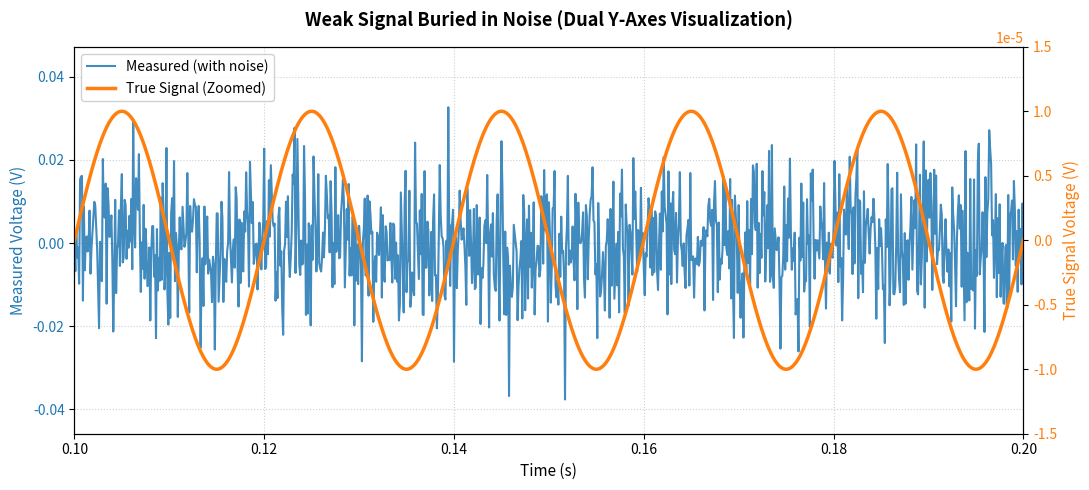
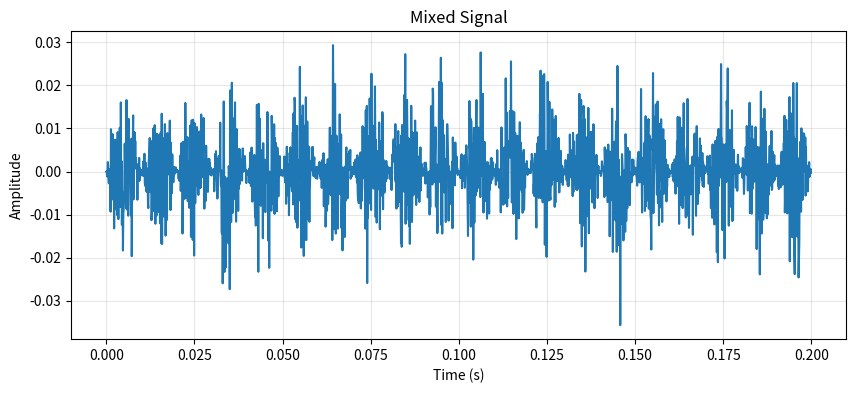
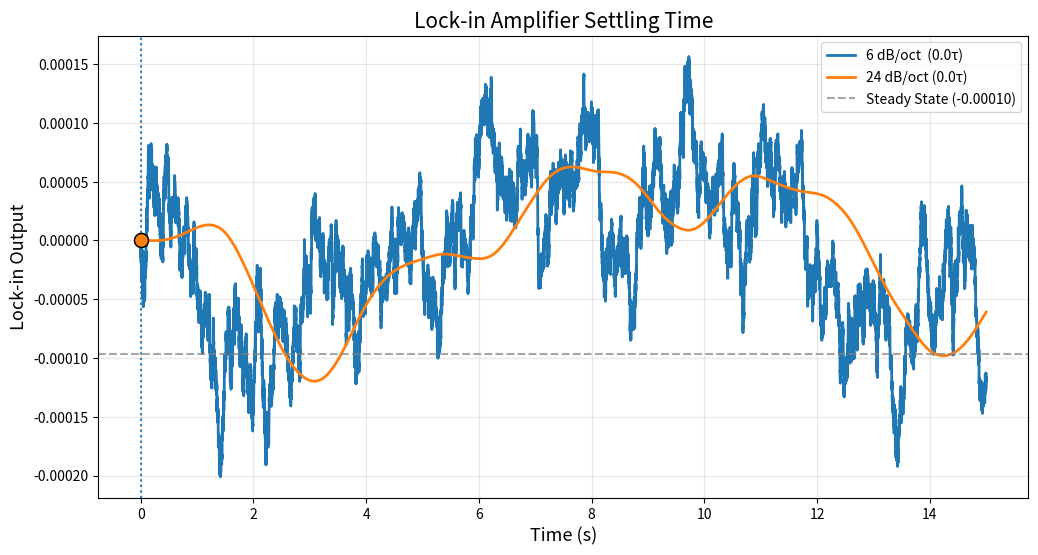

Here is the Python script that generated these plots, in order:
# 引入模組
import numpy as np
import matplotlib.pyplot as plt
from scipy.signal import butter, lfilter 

# 模組一：訊號＆雜訊產生（記得按照講義給的數據 不客氣）
# 取樣設定
fs = 10000          # sampling rate
T = 15               # total time (s)
t = np.linspace(0, T, fs*T)

# 真實訊號
f_sig = 50        
omega = 2*np.pi*f_sig
A_sig = 10e-6 # 很小的訊號
signal = A_sig * np.sin(omega * t)
# 雜訊
noise_amp = 10e-3 #snr=10e-3
noise = noise_amp * np.random.randn(len(t))
# 實際量測
measured = signal + noise

# 畫高級雙軸圖
fig, ax1 = plt.subplots(figsize=(11, 5))
# 左側 Y 軸（真實信號）
color1 = '#1f77b4'  # 經典藍色
ax1.set_xlabel('Time (s)', fontsize=11)
ax1.set_ylabel('Measured Voltage (V)', color=color1, fontsize=11)
line1 = ax1.plot(t, measured, color=color1, alpha=0.85, label='Measured (with noise)')
ax1.tick_params(axis='y', labelcolor=color1)
ax1.grid(True, linestyle=':', alpha=0.6)
# 建立右側 Y 軸 (共用 X 軸)
ax2 = ax1.twinx()  
# 繪製右側 Y 軸：真實訊號 (True Signal，放大顯示)
color2 = '#ff7f0e'  # 經典橘色
ax2.set_ylabel('True Signal Voltage (V)', color=color2, fontsize=11)
line2 = ax2.plot(t, signal, color=color2, linewidth=2.5, label='True Signal (Zoomed)')
ax2.tick_params(axis='y', labelcolor=color2)
# 動態調整右側 y 軸範圍，讓正弦波震盪比例更優雅 (保留上下一些留白)
ax2.set_ylim(-A_sig * 1.5, A_sig * 1.5)
# 關鍵修正：將 X 軸範圍限制在最後 0.1 秒 (0.1s - 0.2s)
ax1.set_xlim(0.1, 0.2)
# 合併左右兩側的圖例 (Legend) 
# 因為是雙軸，若分開呼叫 legend() 會重疊，必須手動合併
lines = line1 + line2
labels = [l.get_label() for l in lines]
ax1.legend(lines, labels, loc='upper left', frameon=True, facecolor='white', framealpha=0.9)
plt.title('Weak Signal Buried in Noise (Dual Y-Axes Visualization)', fontsize=13, fontweight='bold', pad=15)
plt.tight_layout()
plt.show()

# 模組二：混頻
# reference signal
reference = np.sin(omega * t)

# 開混
mixed = measured * reference

# 畫畫畫畫畫圖
plt.figure(figsize=(10,4))
plt.plot(t[:2000], mixed[:2000])
plt.title('Mixed Signal')
plt.xlabel('Time (s)')
plt.ylabel('Amplitude')
plt.grid(alpha=0.3)
plt.show()

'''
他媽的就是這裡開始出問題
實驗課做了四小時還是畫不出來 心死 
'''
# 模組三：低通濾波(RC)
# 設定時間常數
tau = 0.5 # 為什麼最大只能0.5啊淦（管他的 能跑的都是好碼）
fc = 1 / (2*np.pi*tau) # 計算截止頻率

# 建立 filter 函數
def lowpass(data, fc, fs, order):
    nyquist = 0.5 * fs
    normal_cutoff = fc / nyquist # 正規化截止頻率
    b, a = butter(order, normal_cutoff, btype='low')
    # 計算濾波器在直流 (f=0) 處的實際增益：H(0) = sum(b) / sum(a)
    dc_gain = np.sum(b) / np.sum(a)
    
    # 關鍵修正 1：改用因果單向濾波器 lfilter，這才能模擬真實物理電路的延遲與響應
    filtered = lfilter(b, a, data)
    
    # 修正增益：除以 dc_gain 的平方（因為 filtfilt 濾了兩次，增益為 dc_gain^2）
    # 這樣可以確保不論濾波器階數為何，直流增益都精確為 1.0
    # 關鍵修正 2：因為 lfilter 只濾了一次，修正直流增益時只需除以 dc_gain 即可 (非 dc_gain 的平方)
    filtered_normalized = filtered / dc_gain
    return filtered_normalized

# 開濾！
filtered_6dB = lowpass(mixed, fc, fs, order=1)
filtered_24dB = lowpass(mixed, fc, fs, order=4)

# 找到 99% 收斂時間
# 計算最終值
final_6 = np.mean(filtered_6dB[-1000:])
final_24 = np.mean(filtered_24dB[-1000:])
# 由於做過增益歸一化，此處 final_6 與 final_24 應極為接近，我們取其平均作為共同的最終穩定值
final_shared = (final_6 + final_24) / 2
# 99%
target_6 = 0.99 * final_shared
target_24 = 0.99 * final_shared

# 找到第一次到達 99% 的時間
idx_6 = np.where(filtered_6dB >= target_6)[0][0]
idx_24 = np.where(filtered_24dB >= target_24)[0][0]

t6 = t[idx_6]
t24 = t[idx_24]

plt.figure(figsize=(12,6))

# 曲線
plt.plot(t, filtered_6dB, label=f'6 dB/oct  ({t6/tau:.1f}τ)', linewidth=2)
plt.plot(t, filtered_24dB, label=f'24 dB/oct ({t24/tau:.1f}τ)', linewidth=2)

# 最終值虛線
plt.axhline(final_shared, linestyle='--', color='gray', alpha=0.7, label=f'Steady State ({final_shared:.5f})')

# 99% 收斂位置
plt.axvline(t6, linestyle=':', alpha=0.7)
plt.axvline(t24, linestyle=':', alpha=0.7)

# 標記點
# 標記 99% 收斂點
plt.scatter(t6, filtered_6dB[idx_6], s=100, color='#1f77b4', edgecolors='black', zorder=5)
plt.scatter(t24, filtered_24dB[idx_24], s=100, color='#ff7f0e', edgecolors='black', zorder=5)

# 圖形設定
plt.xlabel('Time (s)', fontsize=13)
plt.ylabel('Lock-in Output', fontsize=13)
plt.title('Lock-in Amplifier Settling Time', fontsize=15)
plt.grid(alpha=0.3)
plt.legend()
plt.show()
